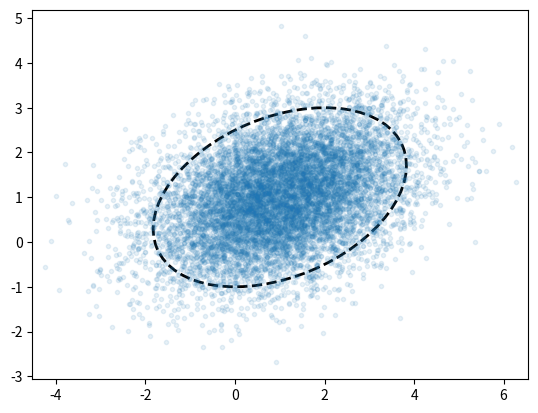

Write Python code to recreate this figure.
from matplotlib.patches import Ellipse
import numpy as np

def covarianceEllipse(mean, covar, scale=1.0):
    eval, evec = np.linalg.eig(covar)
    angles = np.degrees(np.arctan(evec[1,:] / evec[0,:]))
    q1 = np.flatnonzero((angles >= 0) & (angles < 90))[0]
    q2 = 1 - q1
    q1Angle = angles[q1]
    q1Length = np.sqrt(eval[q1])
    q2Length = np.sqrt(eval[q2])
    e = Ellipse(xy=mean, angle=q1Angle,
                width=q1Length*scale, height=q2Length*scale)
    e.set_fill(False)
    e.set_edgecolor("black")
    e.set_alpha(1.0)
    e.set_lw(2)
    e.set_ls("dashed")
    return e

def covarianceEllipse3(mean, covar3, scale=1.0):
    # Take cov as [s_x, s_y, s_xy]
    covar = np.zeros(shape=(2,2))
    covar[0,0] = covar3[0]
    covar[1,1] = covar3[1]
    covar[0,1] = covar3[2]
    covar[1,0] = covar3[2]
    return covarianceEllipse(mean, covar, scale)

def covarianceEllipses3(means, covar3s, scale=1.0):
    return [ covarianceEllipse3(mean, covar3, scale)
             for (mean, covar3) in zip(means, covar3s) ]

def demo():
    from matplotlib import pyplot as plt
    mu = [1,1]
    cov = [[2, 0.5], [0.5, 1]]
    #cov = [[2, 0], [0, 1]]
    N = 10000
    X = np.random.multivariate_normal(mu, cov, N)
    plt.plot(X[:,0], X[:,1], '.', alpha=0.1)
    plt.axis("equal")
    ax = plt.gca()
    ax.add_artist(covarianceEllipse(mu, cov, 4))
    plt.show()

if __name__ == "__main__":
    demo()
